The GitHub repository alebonita/Proyecto4-team2 contains a labelled image folder "mod-01" with 2 categories: cat, dog. Examples follow, each with its label.

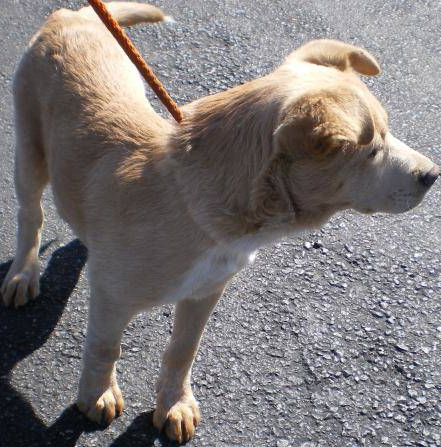
Label: dog

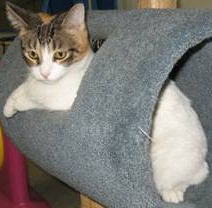
Label: cat

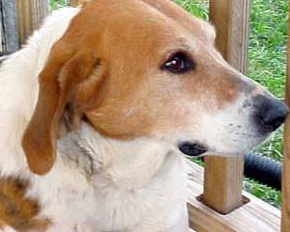
Label: dog

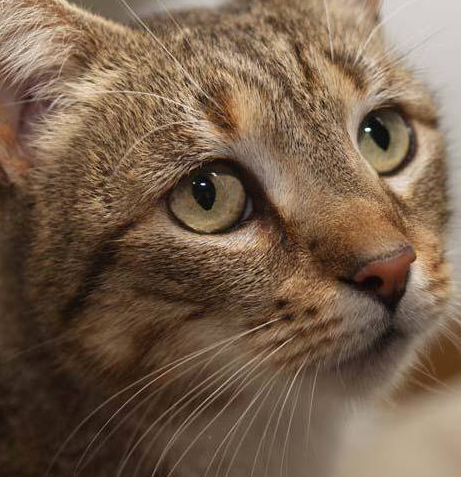
Label: cat

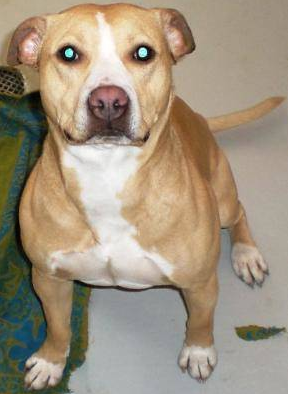
Label: dog

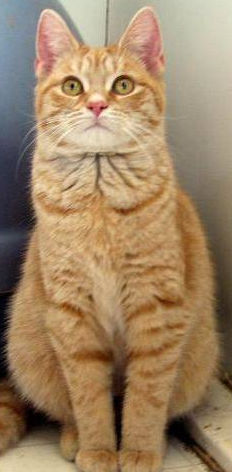
Label: cat
